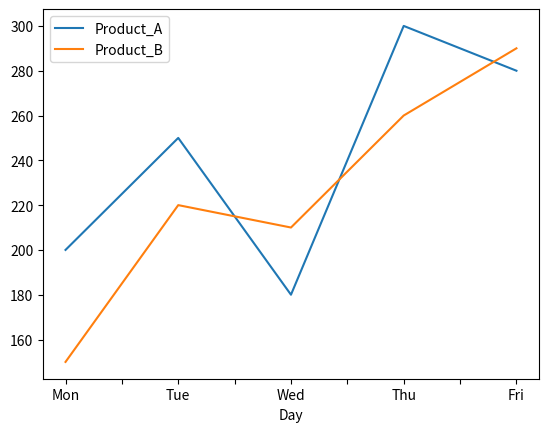

Generate this figure with matplotlib:
import matplotlib.pyplot as plt 
import pandas as pd


def test_mat():
 fig=plt.figure()
 plt.title("Matplotlib Practice")
 plt.xlabel("x-axis")
 plt.ylabel("y-axis")
 x=[1,2,3,4,5] 
 y=[1,2,3,4,5] 
 y2=[1.5,2.5,3.5,4.5,5.5]
 #plt.plot(x,y,color='black',linestyle='--',marker='o')
 #plt.bar(x,y)
 #plt.scatter(x,y2,color='red')

 plt.plot(x, y, label="Squared")
 plt.plot(x, y2, label="Squared")

 plt.show()

def test_pand():
 data = {
    "Day": ["Mon", "Tue", "Wed", "Thu", "Fri"],
    "Product_A": [200, 250, 180, 300, 280],
    "Product_B": [150, 220, 210, 260, 290]
 }

 df = pd.DataFrame(data)

 df.plot(x="Day")
 plt.show()

test_pand() 
